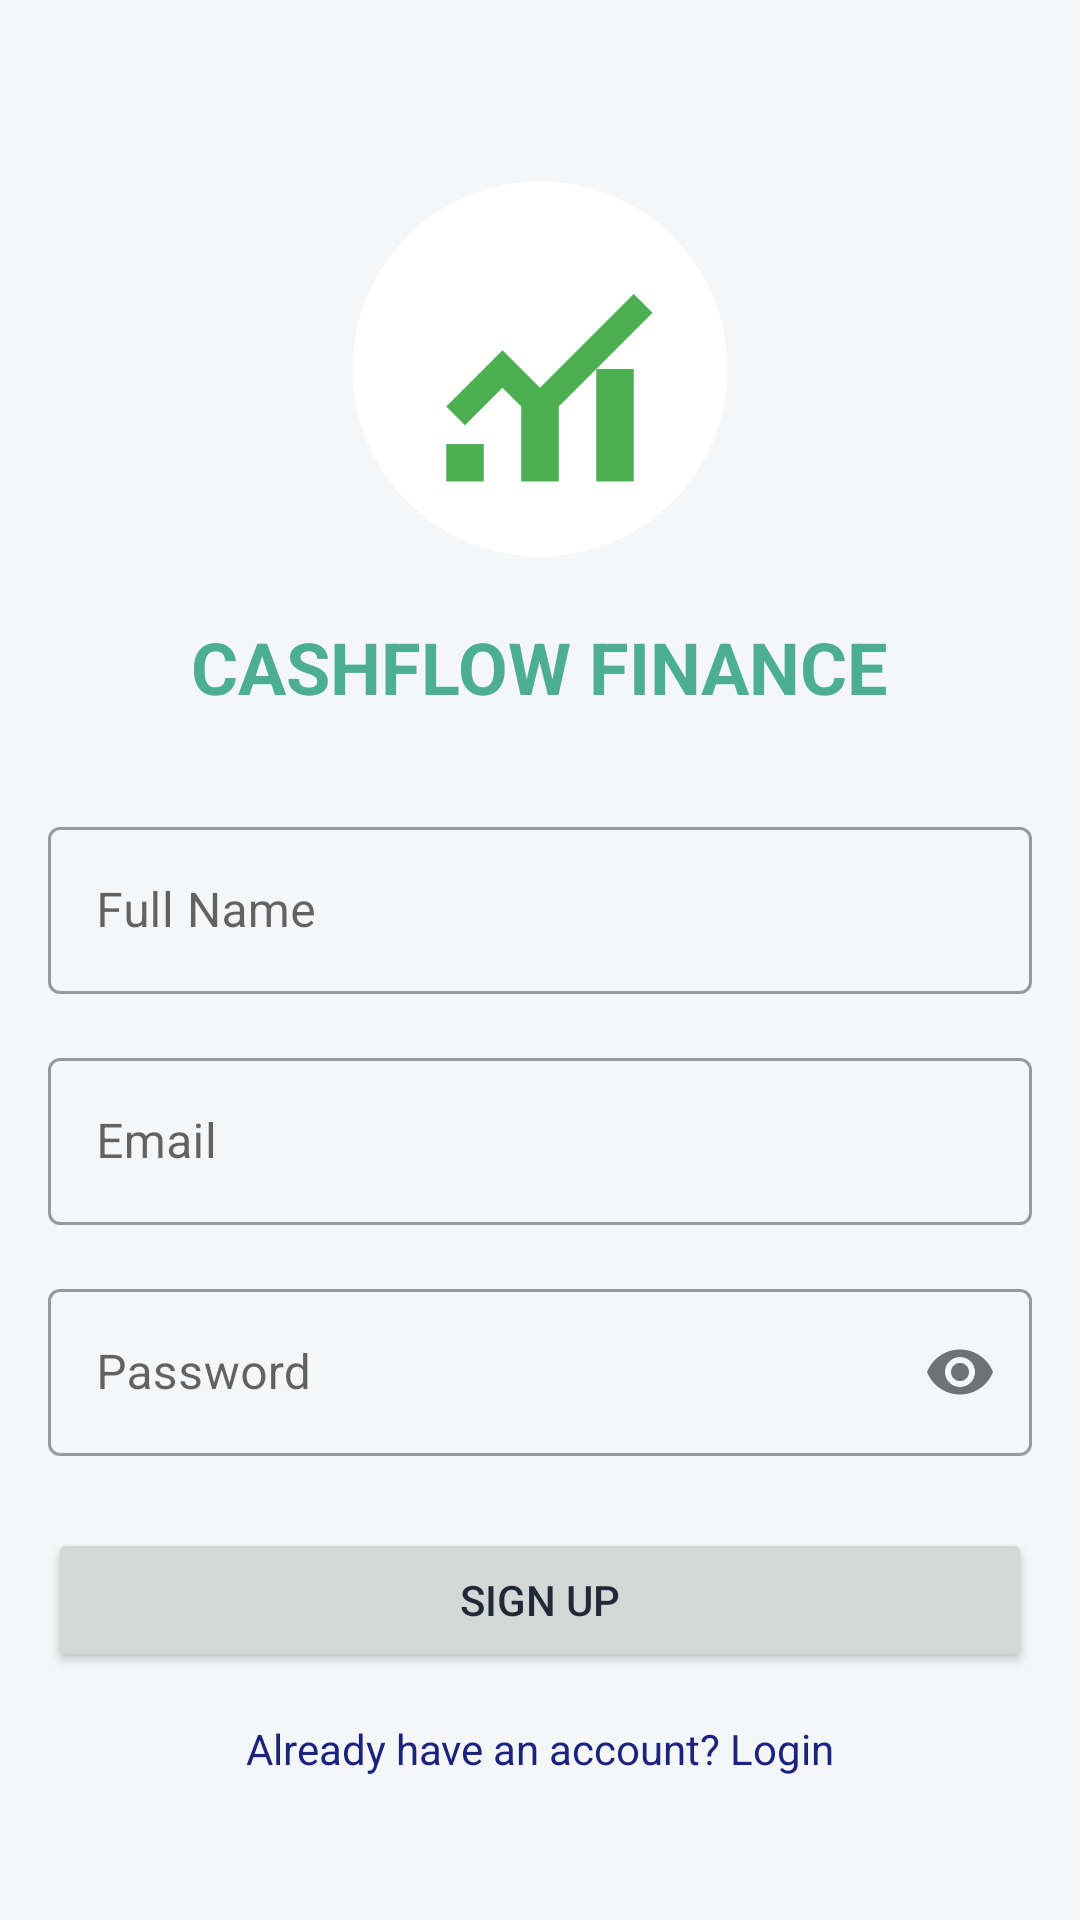

This screen was rendered from an Android layout file. Write that file and the resources it references.
<!-- AndroidManifest.xml: application theme Theme.PersonalFinanceTracker -->
<!-- res/layout/activity_signup.xml -->
<?xml version="1.0" encoding="utf-8"?>
<androidx.constraintlayout.widget.ConstraintLayout xmlns:android="http://schemas.android.com/apk/res/android"
    xmlns:app="http://schemas.android.com/apk/res-auto"
    xmlns:tools="http://schemas.android.com/tools"
    android:layout_width="match_parent"
    android:layout_height="match_parent"
    android:padding="16dp"
    tools:context=".activities.SignUpActivity">

    <ImageView
        android:id="@+id/ivLogo"
        android:layout_width="150dp"
        android:layout_height="150dp"
        android:src="@drawable/cashflow_logo"
        android:contentDescription="@string/app_name"
        android:layout_marginTop="32dp"
        app:layout_constraintEnd_toEndOf="parent"
        app:layout_constraintStart_toStartOf="parent"
        app:layout_constraintTop_toTopOf="parent"/>

    <TextView
        android:id="@+id/tvAppName"
        android:layout_width="wrap_content"
        android:layout_height="wrap_content"
        android:text="CASHFLOW FINANCE"
        android:textSize="24sp"
        android:textStyle="bold"
        android:textColor="@color/colorPrimary"
        android:layout_marginTop="8dp"
        app:layout_constraintEnd_toEndOf="parent"
        app:layout_constraintStart_toStartOf="parent"
        app:layout_constraintTop_toBottomOf="@+id/ivLogo"/>

    <com.google.android.material.textfield.TextInputLayout
        android:id="@+id/tilName"
        android:layout_width="match_parent"
        android:layout_height="wrap_content"
        android:layout_marginTop="32dp"
        android:hint="@string/full_name"
        style="@style/Widget.MaterialComponents.TextInputLayout.OutlinedBox"
        app:layout_constraintTop_toBottomOf="@+id/tvAppName">

        <com.google.android.material.textfield.TextInputEditText
            android:id="@+id/etName"
            android:layout_width="match_parent"
            android:layout_height="wrap_content"
            android:inputType="textPersonName"/>
    </com.google.android.material.textfield.TextInputLayout>

    <com.google.android.material.textfield.TextInputLayout
        android:id="@+id/tilEmail"
        android:layout_width="match_parent"
        android:layout_height="wrap_content"
        android:layout_marginTop="16dp"
        android:hint="Email"
        style="@style/Widget.MaterialComponents.TextInputLayout.OutlinedBox"
        app:layout_constraintTop_toBottomOf="@+id/tilName">

        <com.google.android.material.textfield.TextInputEditText
            android:id="@+id/etEmail"
            android:layout_width="match_parent"
            android:layout_height="wrap_content"
            android:inputType="textEmailAddress"/>
    </com.google.android.material.textfield.TextInputLayout>

    <com.google.android.material.textfield.TextInputLayout
        android:id="@+id/tilPassword"
        android:layout_width="match_parent"
        android:layout_height="wrap_content"
        android:layout_marginTop="16dp"
        android:hint="Password"
        style="@style/Widget.MaterialComponents.TextInputLayout.OutlinedBox"
        app:passwordToggleEnabled="true"
        app:layout_constraintTop_toBottomOf="@+id/tilEmail">

        <com.google.android.material.textfield.TextInputEditText
            android:id="@+id/etPassword"
            android:layout_width="match_parent"
            android:layout_height="wrap_content"
            android:inputType="textPassword"/>
    </com.google.android.material.textfield.TextInputLayout>

    <Button
        android:id="@+id/btnSignUp"
        android:layout_width="match_parent"
        android:layout_height="wrap_content"
        android:text="@string/sign_up"
        android:layout_marginTop="24dp"
        app:layout_constraintTop_toBottomOf="@+id/tilPassword"/>

    <TextView
        android:id="@+id/tvLogin"
        android:layout_width="wrap_content"
        android:layout_height="wrap_content"
        android:text="@string/already_have_an_account_login"
        android:textColor="#1a237e"
        android:layout_marginTop="16dp"
        app:layout_constraintEnd_toEndOf="parent"
        app:layout_constraintStart_toStartOf="parent"
        app:layout_constraintTop_toBottomOf="@+id/btnSignUp"/>

</androidx.constraintlayout.widget.ConstraintLayout>
<!-- resources referenced by this layout -->
<resources>
  <color name="colorPrimary">#4CAF91</color>
  <!-- drawable cashflow_logo (drawable) -->
  <?xml version="1.0" encoding="utf-8"?>
  <vector xmlns:android="http://schemas.android.com/apk/res/android"
      android:width="24dp"
      android:height="24dp"
      android:viewportWidth="24"
      android:viewportHeight="24">
  
      
      <path
          android:fillColor="#FFFFFF"
          android:pathData="M12,12m-10,0a10,10 0,1 1,20 0a10,10 0,1 1,-20 0"/>
  
      
      <path
          android:fillColor="#4CAF50"
          android:pathData="M7,14l3,-3l2,2l5,-5l1,1l-6,6l-2,-2l-2,2z"/>
  
      
      <path
          android:fillColor="#4CAF50"
          android:pathData="M7,16h2v2h-2z"/>
      <path
          android:fillColor="#4CAF50"
          android:pathData="M11,14h2v4h-2z"/>
      <path
          android:fillColor="#4CAF50"
          android:pathData="M15,12h2v6h-2z"/>
  
  </vector>
  <string name="already_have_an_account_login">Already have an account? Login</string>
  <string name="app_name">Personal Finance Tracker</string>
  <string name="full_name">Full Name</string>
  <string name="sign_up">Sign Up</string>
  <style name="Theme.PersonalFinanceTracker" parent="Theme.MaterialComponents.Light.NoActionBar">
          
          <item name="colorPrimary">@color/colorPrimary</item>
          <item name="colorPrimaryVariant">@color/colorPrimaryDark</item>
          <item name="colorOnPrimary">@color/colorTextOnPrimary</item>
          
          
          <item name="colorSecondary">@color/colorSecondary</item>
          <item name="colorSecondaryVariant">@color/colorSecondaryDark</item>
          <item name="colorOnSecondary">@color/colorTextOnPrimary</item>
          
          
          <item name="android:statusBarColor">@color/colorPrimaryDark</item>
          
          
          <item name="android:colorBackground">@color/colorBackground</item>
          <item name="colorSurface">@color/colorCardBackground</item>
          
          
          <item name="android:textColorPrimary">@color/colorText</item>
          <item name="android:textColorSecondary">@color/colorTextSecondary</item>
          
          
          <item name="cardBackgroundColor">@color/colorCardBackground</item>
          <item name="cardElevation">4dp</item>
          <item name="cardCornerRadius">8dp</item>
          
          
          <item name="android:divider">@color/colorDivider</item>
          
          
          <item name="materialButtonStyle">@style/Widget.App.Button</item>
          
          
          <item name="textInputStyle">@style/Widget.App.TextInputLayout</item>
      </style>
  <color name="colorPrimaryDark">#4CAF91</color>
  <color name="colorTextOnPrimary">#FFFFFF</color>
  <color name="colorSecondary">#4CAF91</color>
  <color name="colorSecondaryDark">#3D8B73</color>
  <color name="colorBackground">#F4F6F8</color>
  <color name="colorCardBackground">#FFFFFF</color>
  <color name="colorText">#1F2937</color>
  <color name="colorTextSecondary">#6B7280</color>
  <color name="colorDivider">#E5E7EB</color>
  <style name="Widget.App.Button" parent="Widget.MaterialComponents.Button">
          <item name="android:textColor">@color/colorTextOnPrimary</item>
          <item name="backgroundTint">@color/colorPrimary</item>
          <item name="cornerRadius">8dp</item>
      </style>
  <style name="Widget.App.TextInputLayout" parent="Widget.MaterialComponents.TextInputLayout.OutlinedBox">
          <item name="boxStrokeColor">@color/colorPrimary</item>
          <item name="hintTextColor">@color/colorPrimary</item>
          <item name="android:textColorHint">@color/colorTextSecondary</item>
      </style>
</resources>
